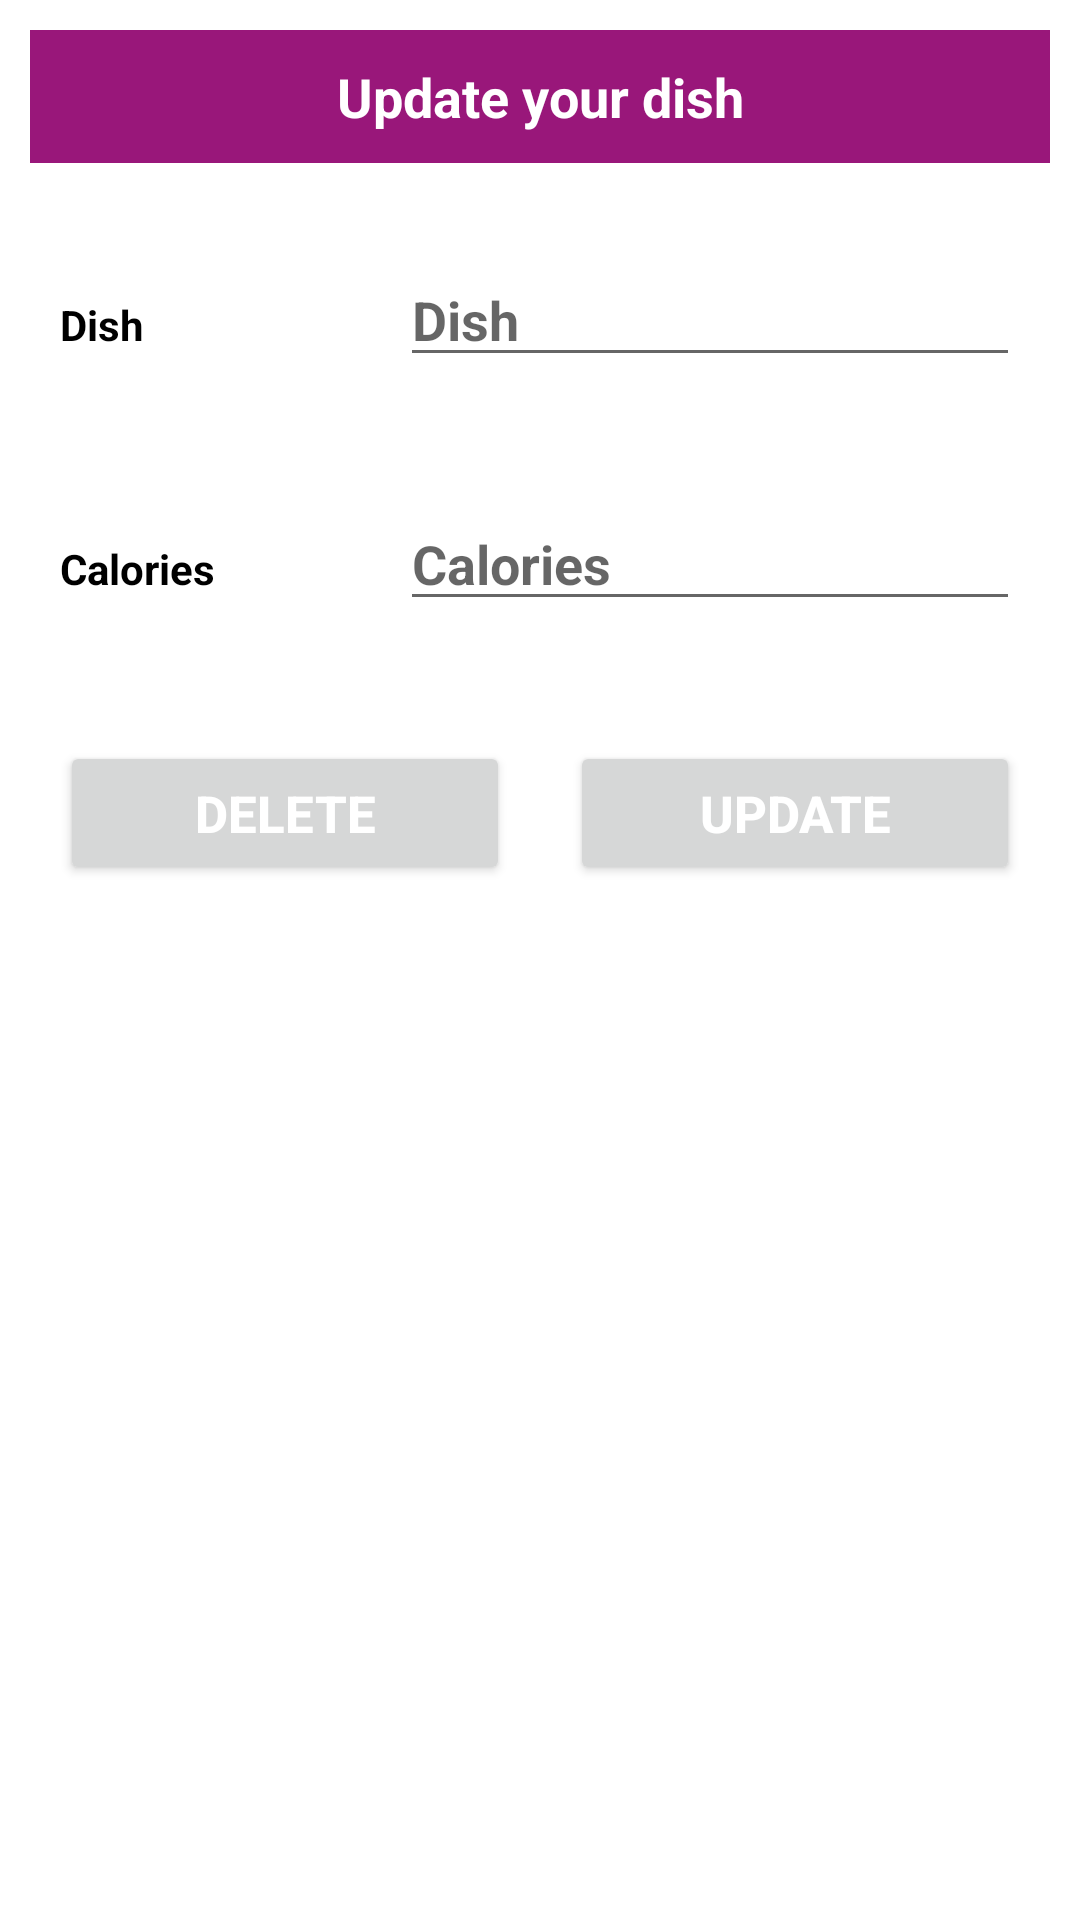

The Android layout XML behind this screen, and the referenced resources:
<!-- AndroidManifest.xml: application theme Theme.FitCal -->
<!-- res/layout/update_data.xml -->
<?xml version="1.0" encoding="utf-8"?>
<LinearLayout xmlns:android="http://schemas.android.com/apk/res/android"
    android:layout_width="match_parent"
    android:layout_height="match_parent"
    android:orientation="vertical">

    <TextView
        android:layout_width="match_parent"
        android:layout_height="wrap_content"
        android:layout_margin="10dp"
        android:text="@string/update_your_dish"
        android:gravity="center"
        android:background="@color/purple_logo"
        android:textColor="@color/white"
        android:textStyle="bold"
        android:textSize="18sp"
        android:padding="10dp"/>

    <LinearLayout
        android:layout_width="match_parent"
        android:layout_height="wrap_content"
        android:layout_margin="10dp"
        android:orientation="horizontal">
        <RelativeLayout
            android:layout_width="0dp"
            android:layout_height="wrap_content"
            android:layout_weight="2">
            <TextView
                android:layout_width="match_parent"
                android:layout_height="wrap_content"
                android:text="@string/dish"
                android:textStyle="bold"
                android:layout_margin="10dp"
                android:textColor="@color/black"/>
        </RelativeLayout>
        <RelativeLayout
            android:layout_width="0dp"
            android:layout_height="wrap_content"
            android:layout_weight="4">
            <EditText
                android:id="@+id/mEditTextDish"
                android:layout_width="match_parent"
                android:layout_height="wrap_content"
                android:hint="@string/dish"
                android:textStyle="bold"
                android:layout_margin="10dp"
                android:textColor="@color/black"/>
        </RelativeLayout>
    </LinearLayout>

    <LinearLayout
        android:layout_width="match_parent"
        android:layout_height="wrap_content"
        android:layout_margin="10dp"
        android:orientation="horizontal">
        <RelativeLayout
            android:layout_width="0dp"
            android:layout_height="wrap_content"
            android:layout_weight="2">
            <TextView
                android:layout_width="match_parent"
                android:layout_height="wrap_content"
                android:text="@string/calories"
                android:textStyle="bold"
                android:layout_margin="10dp"
                android:textColor="@color/black"/>
        </RelativeLayout>
        <RelativeLayout
            android:layout_width="0dp"
            android:layout_height="wrap_content"
            android:layout_weight="4">
            <EditText
                android:id="@+id/mEditTextCalories"
                android:layout_width="match_parent"
                android:layout_height="wrap_content"
                android:hint="@string/calories"
                android:textStyle="bold"
                android:layout_margin="10dp"
                android:inputType="numberDecimal"
                android:textColor="@color/black"/>
        </RelativeLayout>
    </LinearLayout>

    <LinearLayout
        android:layout_width="match_parent"
        android:layout_height="wrap_content"
        android:layout_margin="10dp"
        android:orientation="horizontal">
        <RelativeLayout
            android:layout_width="0dp"
            android:layout_height="wrap_content"
            android:layout_weight="2">
            <Button
                android:id="@+id/btnDelete"
                android:layout_width="match_parent"
                android:layout_height="wrap_content"
                android:textAllCaps="false"
                android:textColor="@color/white"
                android:text="@string/delete"
                android:textSize="17sp"
                android:textStyle="bold"
                android:layout_margin="10dp"/>
        </RelativeLayout>
        <RelativeLayout
            android:layout_width="0dp"
            android:layout_height="wrap_content"
            android:layout_weight="2">
            <Button
                android:id="@+id/btnUpdate"
                android:layout_width="match_parent"
                android:layout_height="wrap_content"
                android:textAllCaps="false"
                android:textColor="@color/white"
                android:text="@string/update"
                android:textSize="17sp"
                android:textStyle="bold"
                android:layout_margin="10dp"/>
        </RelativeLayout>
    </LinearLayout>

</LinearLayout>
<!-- resources referenced by this layout -->
<resources>
  <color name="black">#FF000000</color>
  <color name="purple_logo">#99177A</color>
  <color name="white">#FFFFFFFF</color>
  <string name="calories">Calories</string>
  <string name="delete">DELETE</string>
  <string name="dish">Dish</string>
  <string name="update">UPDATE</string>
  <string name="update_your_dish">Update your dish</string>
  <style name="Theme.FitCal" parent="Theme.MaterialComponents.DayNight.NoActionBar">
          
          <item name="colorPrimary">@color/purple_logo</item>
          <item name="colorPrimaryVariant">@color/purple_700</item>
          <item name="colorOnPrimary">@color/white</item>
          
          <item name="colorSecondary">@color/teal_200</item>
          <item name="colorSecondaryVariant">@color/teal_700</item>
          <item name="colorOnSecondary">@color/black</item>
          
          <item name="android:statusBarColor" tools:targetApi="l">?attr/colorPrimaryVariant</item>
          
      </style>
  <color name="purple_700">#FF3700B3</color>
  <color name="teal_200">#FF03DAC5</color>
  <color name="teal_700">#FF018786</color>
</resources>
